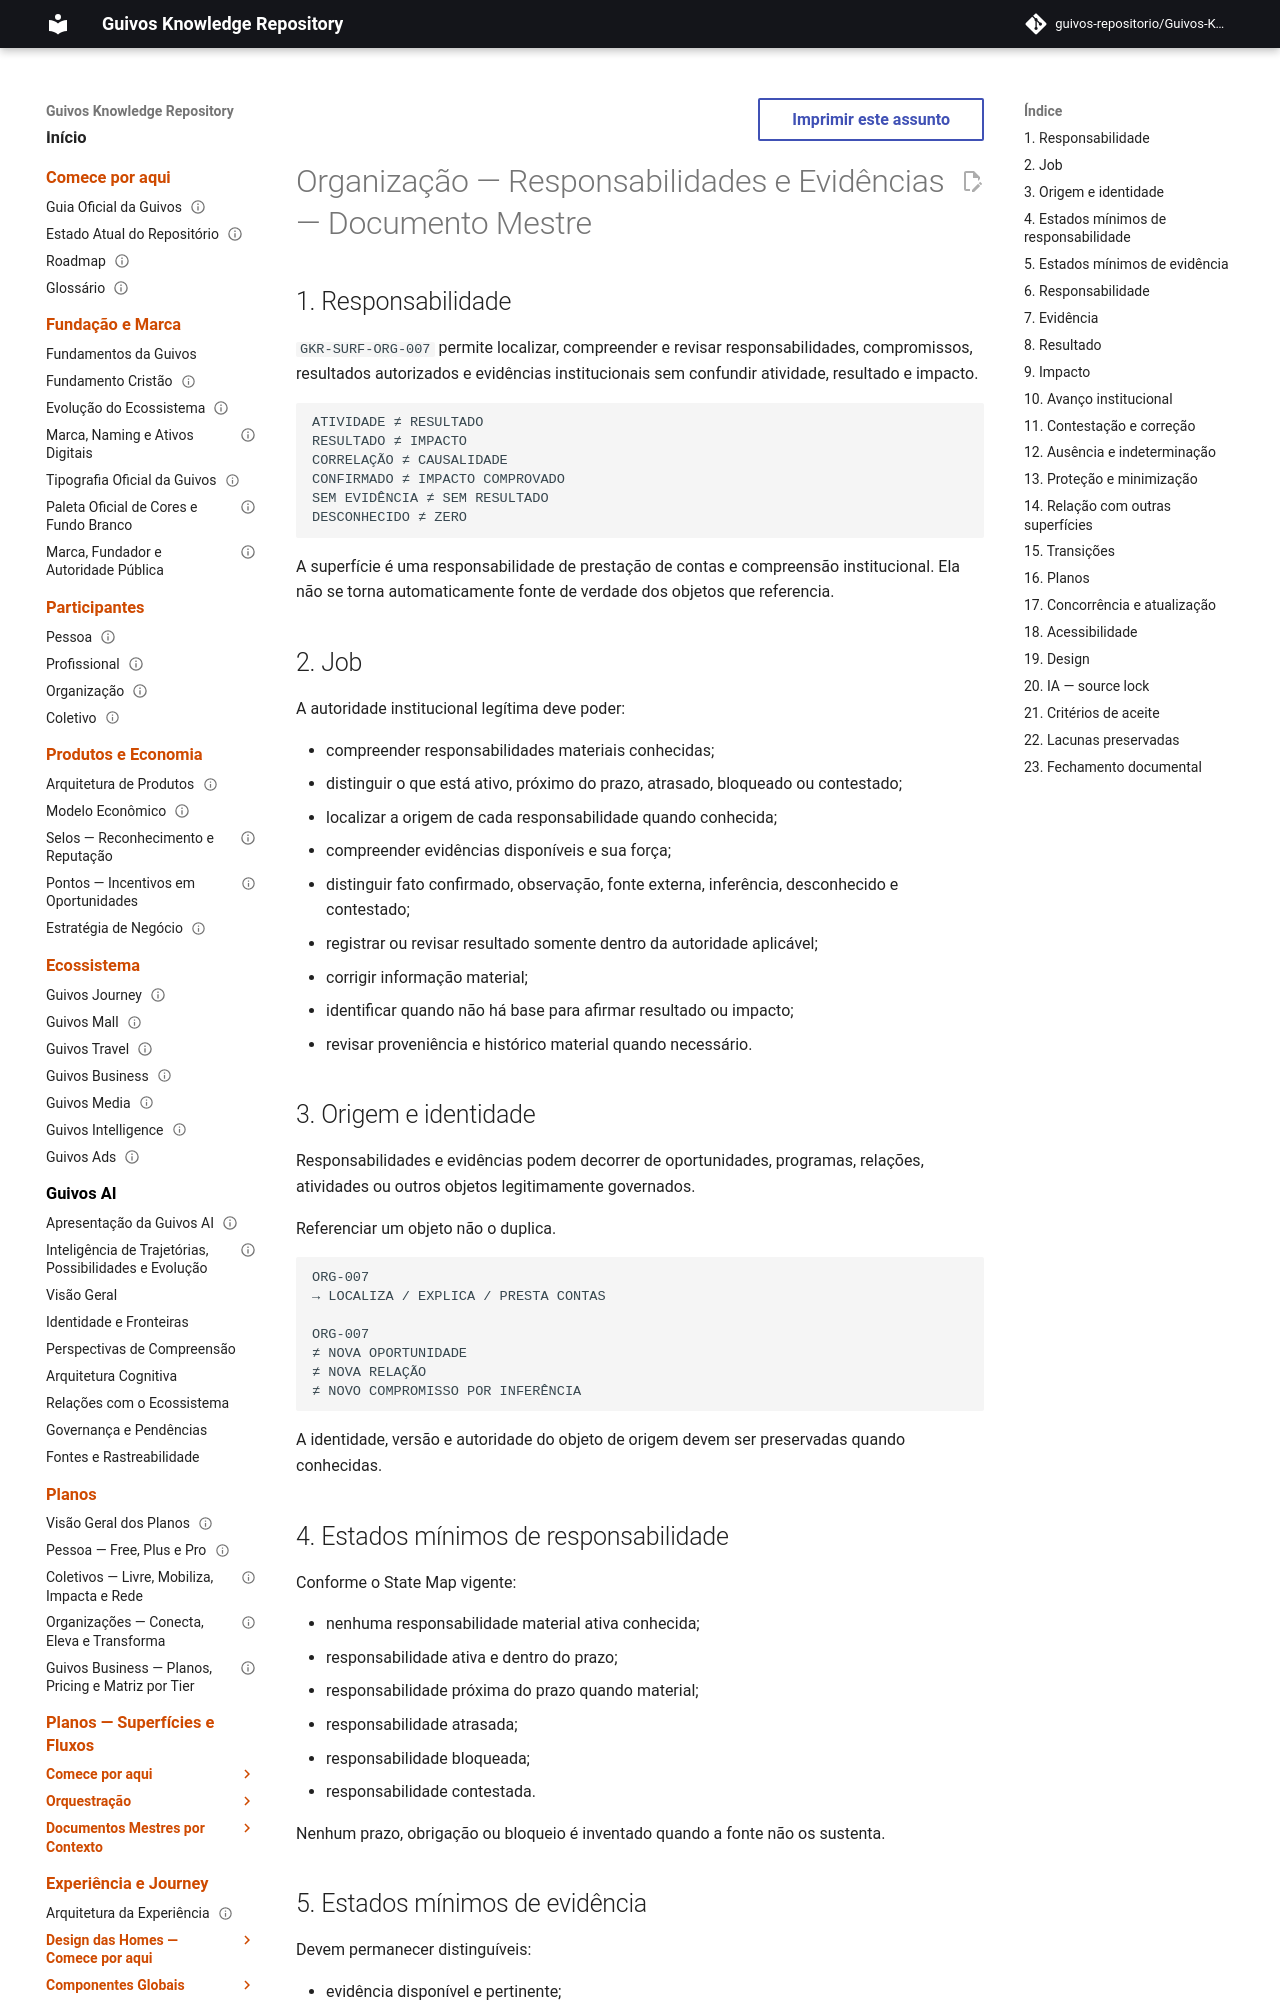

repository: guivos-repositorio/Guivos-Knowledge-Repository · page: experience-architecture/organizations-collectives-journey/organization-responsibilities-evidence-master/index.html · generator: mkdocs

---
id: GKR-UX-ORG-RESPONSIBILITIES-EVIDENCE-MASTER-001
title: Jornada de Organizações e Coletivos — Organização — Responsabilidades e Evidências — Documento Mestre
status: draft
version: 0.1.0
owner: Arquitetura da Experiência da Guivos
last_updated: 2026-09-27
normative: false
maturity: functional_contract_candidate
depends_on:
  - UXA-014
  - GKR-UX-ORGCOL-JOURNEY-READ-FIRST-001
  - GKR-UX-ORGCOL-AUTH-JOBS-001
  - GKR-UX-ORGCOL-AUTH-IA-001
  - GKR-UX-ORGCOL-AUTH-SURFACE-MAP-001
  - GKR-UX-ORGCOL-AUTH-STATE-MAP-001
  - GKR-UX-ORGCOL-AUTH-PRIORITY-FLOWS-001
  - GKR-JOURNEY-SURFACE-REGISTRY-001
  - GKR-JOURNEY-TRANSITION-REGISTRY-001
related:
  - GKR-SURF-ORG-007
---

# Organização — Responsabilidades e Evidências — Documento Mestre

## 1. Responsabilidade

`GKR-SURF-ORG-007` permite localizar, compreender e revisar responsabilidades, compromissos, resultados autorizados e evidências institucionais sem confundir atividade, resultado e impacto.

```text
ATIVIDADE ≠ RESULTADO
RESULTADO ≠ IMPACTO
CORRELAÇÃO ≠ CAUSALIDADE
CONFIRMADO ≠ IMPACTO COMPROVADO
SEM EVIDÊNCIA ≠ SEM RESULTADO
DESCONHECIDO ≠ ZERO
```

A superfície é uma responsabilidade de prestação de contas e compreensão institucional. Ela não se torna automaticamente fonte de verdade dos objetos que referencia.

## 2. Job

A autoridade institucional legítima deve poder:

- compreender responsabilidades materiais conhecidas;
- distinguir o que está ativo, próximo do prazo, atrasado, bloqueado ou contestado;
- localizar a origem de cada responsabilidade quando conhecida;
- compreender evidências disponíveis e sua força;
- distinguir fato confirmado, observação, fonte externa, inferência, desconhecido e contestado;
- registrar ou revisar resultado somente dentro da autoridade aplicável;
- corrigir informação material;
- identificar quando não há base para afirmar resultado ou impacto;
- revisar proveniência e histórico material quando necessário.
